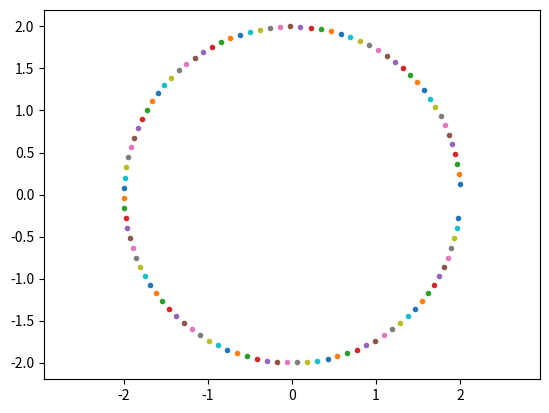

Generate this figure with matplotlib:
import matplotlib.pyplot as plt
import numpy as np

# using the state space representation of the equation of motion
# Only the Sun exerts it's influence on the body.
def f(t, y):
    y0 = y[3]  # velocity on x
    y1 = y[4]  # velocity on y
    y2 = y[5]  # velocity on z
    r = np.sqrt(y[0] ** 2 + y[1] ** 2 + y[2] ** 2)  # norm of the vector r
    y3 = -G * (m_sun + m_object) / (r ** 3) * y[0]  # equation of motion on x
    y4 = -G * (m_sun + m_object) / (r ** 3) * y[1]  # equation of motion on y
    y5 = -G * (m_sun + m_object) / (r ** 3) * y[2]  # equation of motion on z
    return np.array([y0, y1, y2, y3, y4, y5])


def RK4(fonction, t, yin):
    # Definition of the Runge-Kutta method at the order 4
    k1 = fonction(t, yin)
    k2 = fonction(t + h / 2, yin + h / 2 * k1)
    k3 = fonction(t + h / 2, yin + h / 2 * k2)
    k4 = fonction(t + h, yin + h * k3)
    yout = yin + h / 6 * (k1 + 2 * k2 + 2 * k3 + k4)
    return yout


# We use our own units : distances in AU, mass in Suns, time in Days

# initial variables
m_sun = 1  # mass of the Sun
m_object = 0  # mass of the object studied
a = 2  # semi-major axis
G = 0.000295824  # gravitation constant expressed in our own system of units
k = np.sqrt(G)

# initial conditions [pos x, pos y, pos z, v x, v y, v z]
init_state = np.array([a, 0, 0, 0, k / np.sqrt(a), 0])

# integration parameters (in number of days)
t = 0  # start time
tf = 1000  # stop time
h = 10  # step

yout_f = init_state
results_forward = [yout_f]
for i in range(t, tf+h, h):
    yout_f = RK4(f, t, yout_f)  # at each step we integrate using RK4 method
    plt.plot(yout_f[0], yout_f[1], '.')  # at each step we plot one point on the graph
    results_forward.append(yout_f)
plt.axis('equal')
plt.show()

# forward and backward test to adjust the step size

yout_b = yout_f
results_backward = [yout_b]
for i in range(tf, t-h, -h):
    yout_b = RK4(f, t, yout_b)
    results_backward.append(yout_b)
err_x = abs(results_forward[0][0] - results_backward[-1][0])
err_y = abs(results_forward[0][1] - results_backward[-1][1])
print(err_x, err_y)

# TODO: Add automatic step size adjustment

# step = 10     0.15767095259326092 0.9085819291869152
# step = 3      0.14244108281397927 0.7785828277686659
# step = 2      0.16122427607983747 0.8113732533872091
# step = 1      0.16133521348074753 0.79921188284136
# weird....
